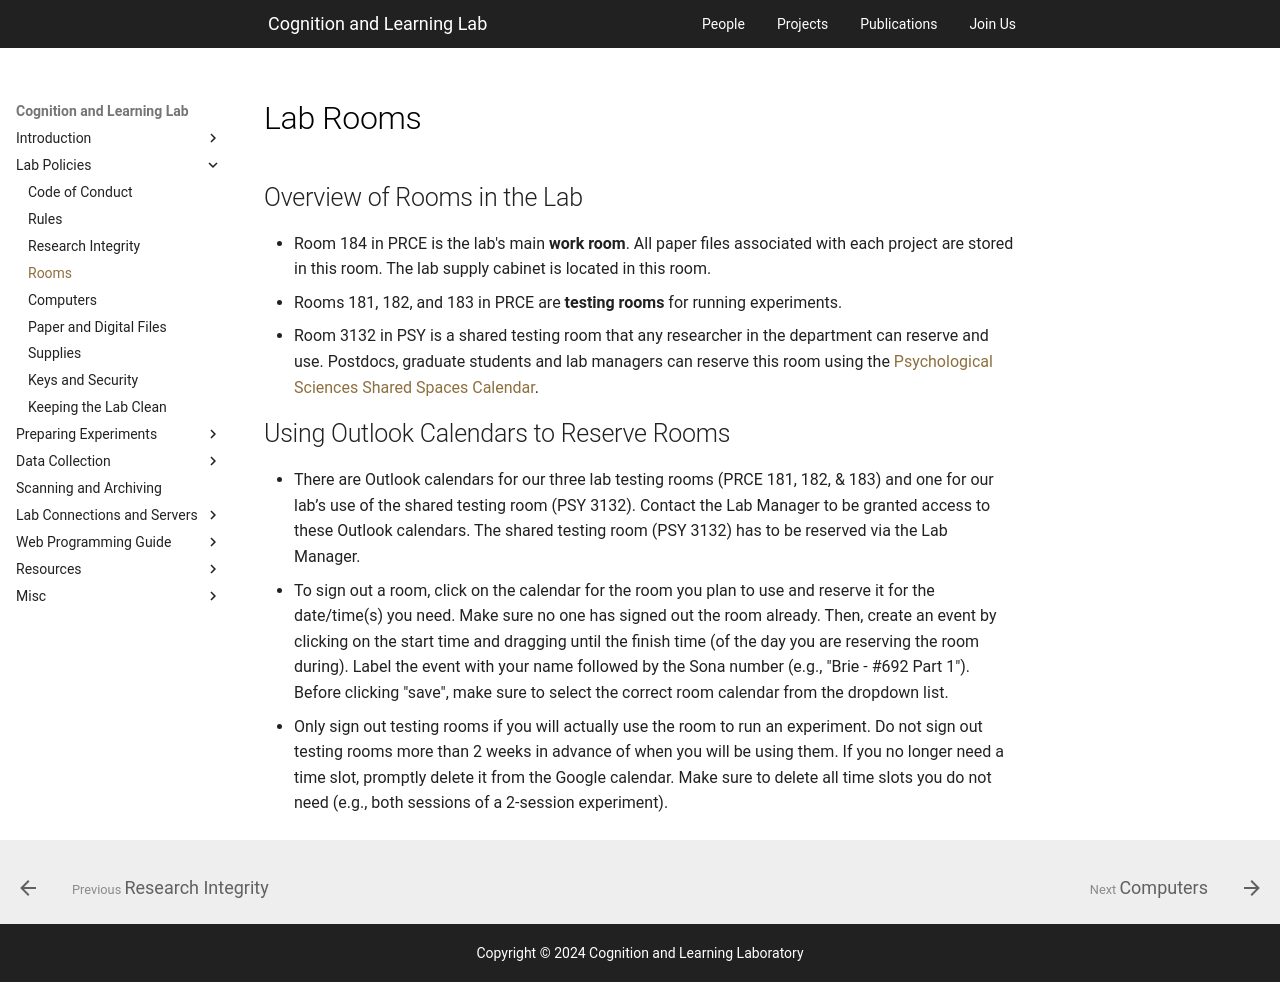

repository: PCLLAB/pcllab.github.io · page: handbook/lab-policies/lab-rooms/index.html · generator: mkdocs

---
hide:
  - toc
---

# Lab Rooms

## Overview of Rooms in the Lab

- Room 184 in PRCE is the lab's main **work room**. All paper files associated with each project are stored in this room. The lab supply cabinet is located in this room.
- Rooms 181, 182, and 183 in PRCE are **testing rooms** for running experiments.
- Room 3132 in PSY is a shared testing room that any researcher in the department can reserve and use. Postdocs, graduate students and lab managers can reserve this room using the [Psychological Sciences Shared Spaces Calendar](https://purdue0.sharepoint.com/sites/hhs/psych/events/Wiki%20Pages/Home.aspx){target="_blank" rel="noreferrer"}.

## Using Outlook Calendars to Reserve Rooms

- There are Outlook calendars for our three lab testing rooms (PRCE 181, 182, & 183) and one for our lab’s use of the shared testing room (PSY 3132). Contact the Lab Manager to be granted access to these Outlook calendars.  The shared testing room (PSY 3132) has to be reserved via the Lab Manager.
- To sign out a room, click on the calendar for the room you plan to use and reserve it for the date/time(s) you need. Make sure no one has signed out the room already. Then, create an event by clicking on the start time and dragging until the finish time (of the day you are reserving the room during). Label the event with your name followed by the Sona number (e.g., "Brie - #692 Part 1"). Before clicking "save", make sure to select the correct room calendar from the dropdown list.
- Only sign out testing rooms if you will actually use the room to run an experiment. Do not sign out testing rooms more than 2 weeks in advance of when you will be using them. If you no longer need a time slot, promptly delete it from the Google calendar. Make sure to delete all time slots you do not need (e.g., both sessions of a 2-session experiment).
